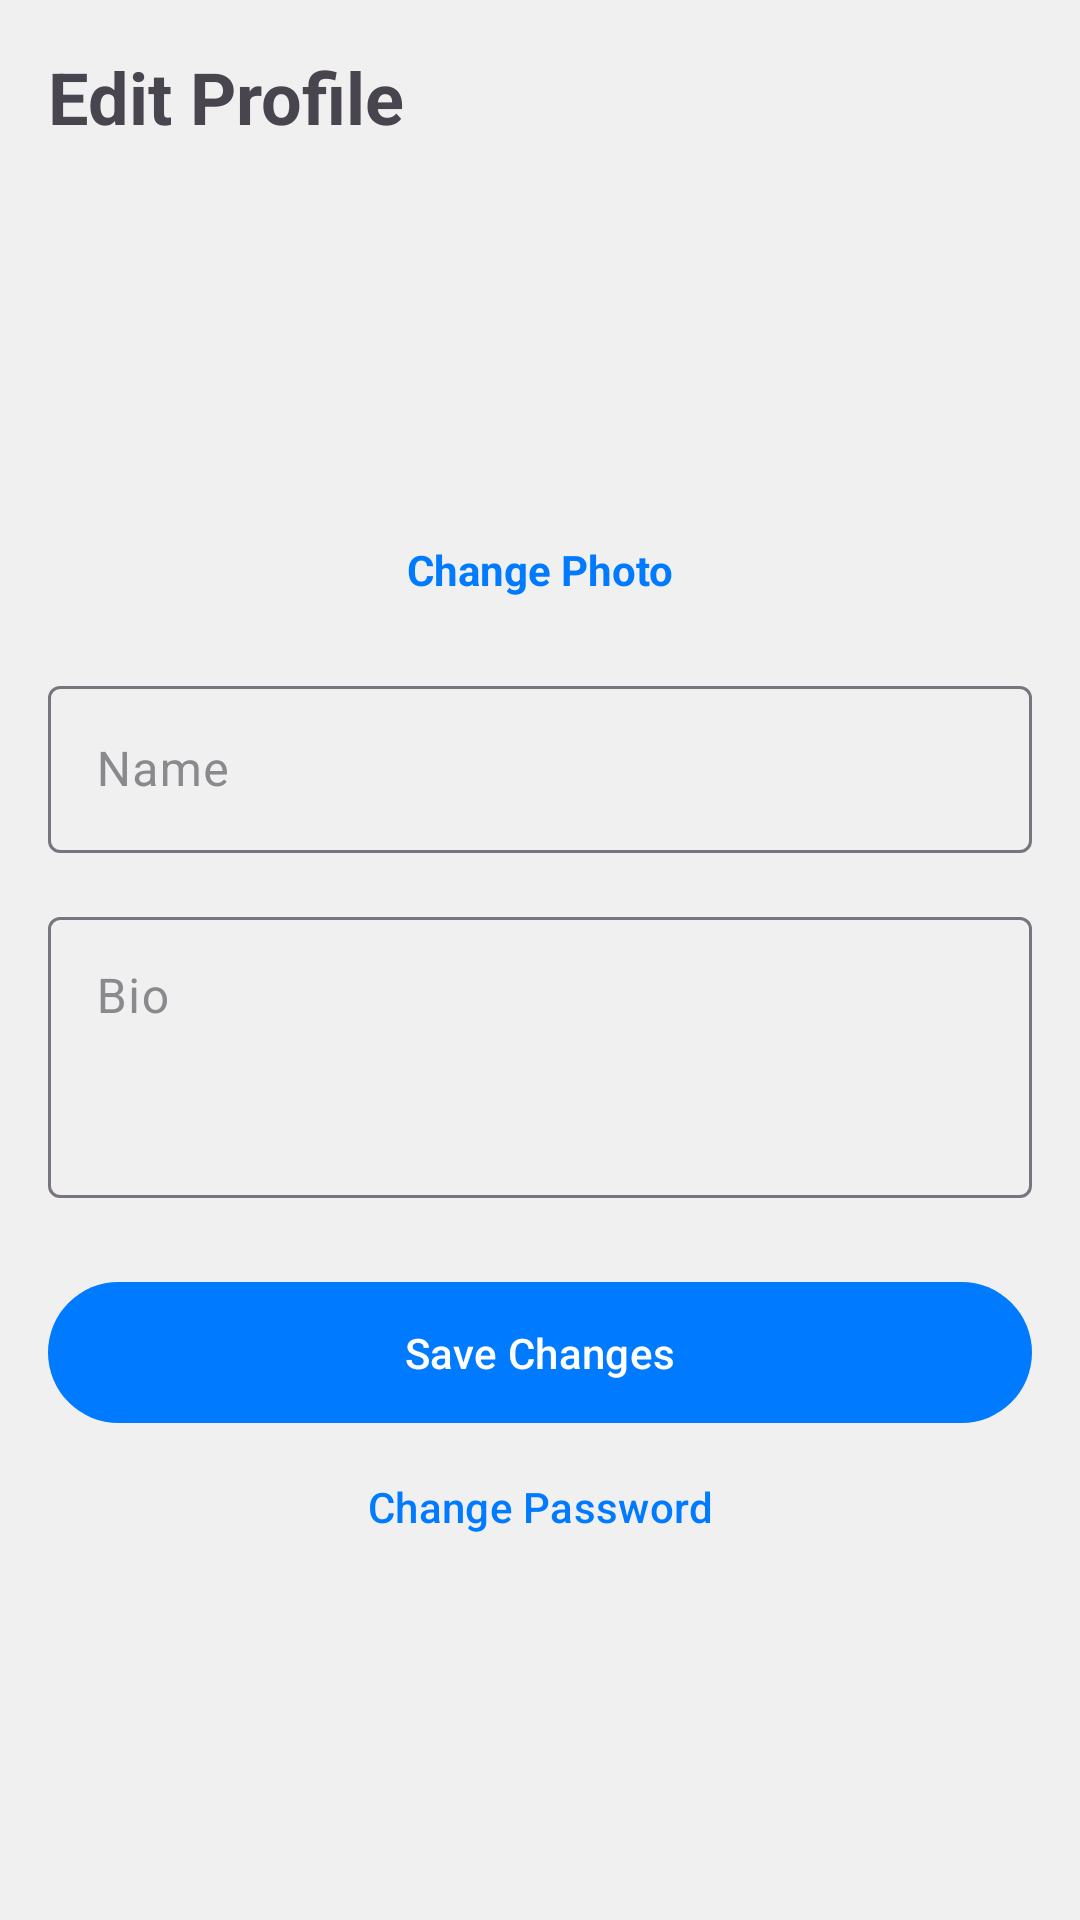

The Android layout XML behind this screen, and the referenced resources:
<!-- AndroidManifest.xml: application theme Theme.Stoxie -->
<!-- res/layout/fragment_edit_profile.xml -->
<?xml version="1.0" encoding="utf-8"?>
<androidx.constraintlayout.widget.ConstraintLayout xmlns:android="http://schemas.android.com/apk/res/android"
    xmlns:app="http://schemas.android.com/apk/res-auto"
    xmlns:tools="http://schemas.android.com/tools"
    android:layout_width="match_parent"
    android:layout_height="match_parent"
    android:padding="16dp"
    tools:context=".ui.main.EditProfileFragment">

    <TextView
        android:id="@+id/tv_edit_profile_title"
        android:layout_width="wrap_content"
        android:layout_height="wrap_content"
        android:text="@string/edit_profile_title_text"
        android:textSize="24sp"
        android:textStyle="bold"
        app:layout_constraintStart_toStartOf="parent"
        app:layout_constraintTop_toTopOf="parent" />

    <com.google.android.material.imageview.ShapeableImageView
        android:id="@+id/iv_edit_profile_avatar"
        android:layout_width="100dp"
        android:layout_height="100dp"
        android:layout_marginTop="24dp"
        android:scaleType="centerCrop"
        app:layout_constraintEnd_toEndOf="parent"
        app:layout_constraintStart_toStartOf="parent"
        app:layout_constraintTop_toBottomOf="@id/tv_edit_profile_title"
        app:shapeAppearanceOverlay="@style/ShapeAppearance.Material3.Corner.Full"
        tools:src="@tools:sample/avatars" />

    <TextView
        android:id="@+id/tv_change_photo"
        android:layout_width="wrap_content"
        android:layout_height="wrap_content"
        android:layout_marginTop="8dp"
        android:text="@string/btn_change_photo_text"
        android:textColor="?attr/colorPrimary"
        android:textStyle="bold"
        app:layout_constraintEnd_toEndOf="@id/iv_edit_profile_avatar"
        app:layout_constraintStart_toStartOf="@id/iv_edit_profile_avatar"
        app:layout_constraintTop_toBottomOf="@id/iv_edit_profile_avatar" />


    <com.google.android.material.textfield.TextInputLayout
        android:id="@+id/til_edit_name"
        style="@style/Widget.Material3.TextInputLayout.OutlinedBox"
        android:layout_width="0dp"
        android:layout_height="wrap_content"
        android:layout_marginTop="24dp"
        android:hint="@string/edit_profile_name_hint"
        app:layout_constraintEnd_toEndOf="parent"
        app:layout_constraintStart_toStartOf="parent"
        app:layout_constraintTop_toBottomOf="@id/tv_change_photo">

        <com.google.android.material.textfield.TextInputEditText
            android:id="@+id/et_edit_name"
            android:layout_width="match_parent"
            android:layout_height="wrap_content"
            android:inputType="textPersonName" />
    </com.google.android.material.textfield.TextInputLayout>

    <com.google.android.material.textfield.TextInputLayout
        android:id="@+id/til_edit_bio"
        style="@style/Widget.Material3.TextInputLayout.OutlinedBox"
        android:layout_width="0dp"
        android:layout_height="wrap_content"
        android:layout_marginTop="16dp"
        android:hint="@string/edit_profile_bio_hint"
        app:layout_constraintEnd_toEndOf="parent"
        app:layout_constraintStart_toStartOf="parent"
        app:layout_constraintTop_toBottomOf="@id/til_edit_name">

        <com.google.android.material.textfield.TextInputEditText
            android:id="@+id/et_edit_bio"
            android:layout_width="match_parent"
            android:layout_height="wrap_content"
            android:gravity="top"
            android:inputType="textMultiLine"
            android:lines="3" />
    </com.google.android.material.textfield.TextInputLayout>

    <com.google.android.material.button.MaterialButton
        android:id="@+id/btn_save_profile"
        android:layout_width="0dp"
        android:layout_height="wrap_content"
        android:layout_marginTop="24dp"
        android:padding="14dp"
        android:text="@string/edit_profile_save_changes_btn_text"
        app:layout_constraintEnd_toEndOf="parent"
        app:layout_constraintStart_toStartOf="parent"
        app:layout_constraintTop_toBottomOf="@id/til_edit_bio" />

    <com.google.android.material.button.MaterialButton
        android:id="@+id/btn_change_password"
        style="@style/Widget.Material3.Button.TextButton"
        android:layout_width="wrap_content"
        android:layout_height="wrap_content"
        android:text="@string/edit_profile_change_password_btn_text"
        app:layout_constraintEnd_toEndOf="parent"
        app:layout_constraintStart_toStartOf="parent"
        app:layout_constraintTop_toBottomOf="@id/btn_save_profile" />

    <ProgressBar
        android:id="@+id/pb_edit_profile_loading"
        android:layout_width="wrap_content"
        android:layout_height="wrap_content"
        android:visibility="gone"
        app:layout_constraintBottom_toBottomOf="parent"
        app:layout_constraintEnd_toEndOf="parent"
        app:layout_constraintStart_toStartOf="parent"
        app:layout_constraintTop_toTopOf="parent"
        tools:visibility="visible" />

</androidx.constraintlayout.widget.ConstraintLayout>
<!-- resources referenced by this layout -->
<resources>
  <string name="btn_change_photo_text">Change Photo</string>
  <string name="edit_profile_bio_hint">Bio</string>
  <string name="edit_profile_change_password_btn_text">Change Password</string>
  <string name="edit_profile_name_hint">Name</string>
  <string name="edit_profile_save_changes_btn_text">Save Changes</string>
  <string name="edit_profile_title_text">Edit Profile</string>
  <style name="Theme.Stoxie" parent="Base.Theme.Stoxie" />
  <style name="Base.Theme.Stoxie" parent="Theme.Material3.DayNight.NoActionBar">
          <item name="colorPrimary">@color/stoxie_blue_500</item>
          <item name="colorOnPrimary">@color/neutral_white</item>
  
          <item name="colorSecondary">@color/stoxie_amber_500</item>
          <item name="colorOnSecondary">@color/neutral_white</item>
  
          <item name="android:colorBackground">@color/neutral_gray_100</item>
          <item name="colorOnBackground">@color/neutral_text_primary</item>
  
          <item name="colorSurface">@color/neutral_white</item>
          <item name="colorOnSurface">@color/neutral_text_primary</item>
  
          <item name="colorOnSurfaceVariant">@color/neutral_text_secondary</item>
  
          <item name="colorError">@color/red_like</item>
      </style>
  <color name="stoxie_blue_500">#007AFF</color>
  <color name="neutral_white">#FFFFFF</color>
  <color name="stoxie_amber_500">#FF9500</color>
  <color name="neutral_gray_100">#F0F0F0</color>
  <color name="neutral_text_primary">#000000</color>
  <color name="neutral_text_secondary">#8A8A8E</color>
  <color name="red_like">#E53935</color>
</resources>
